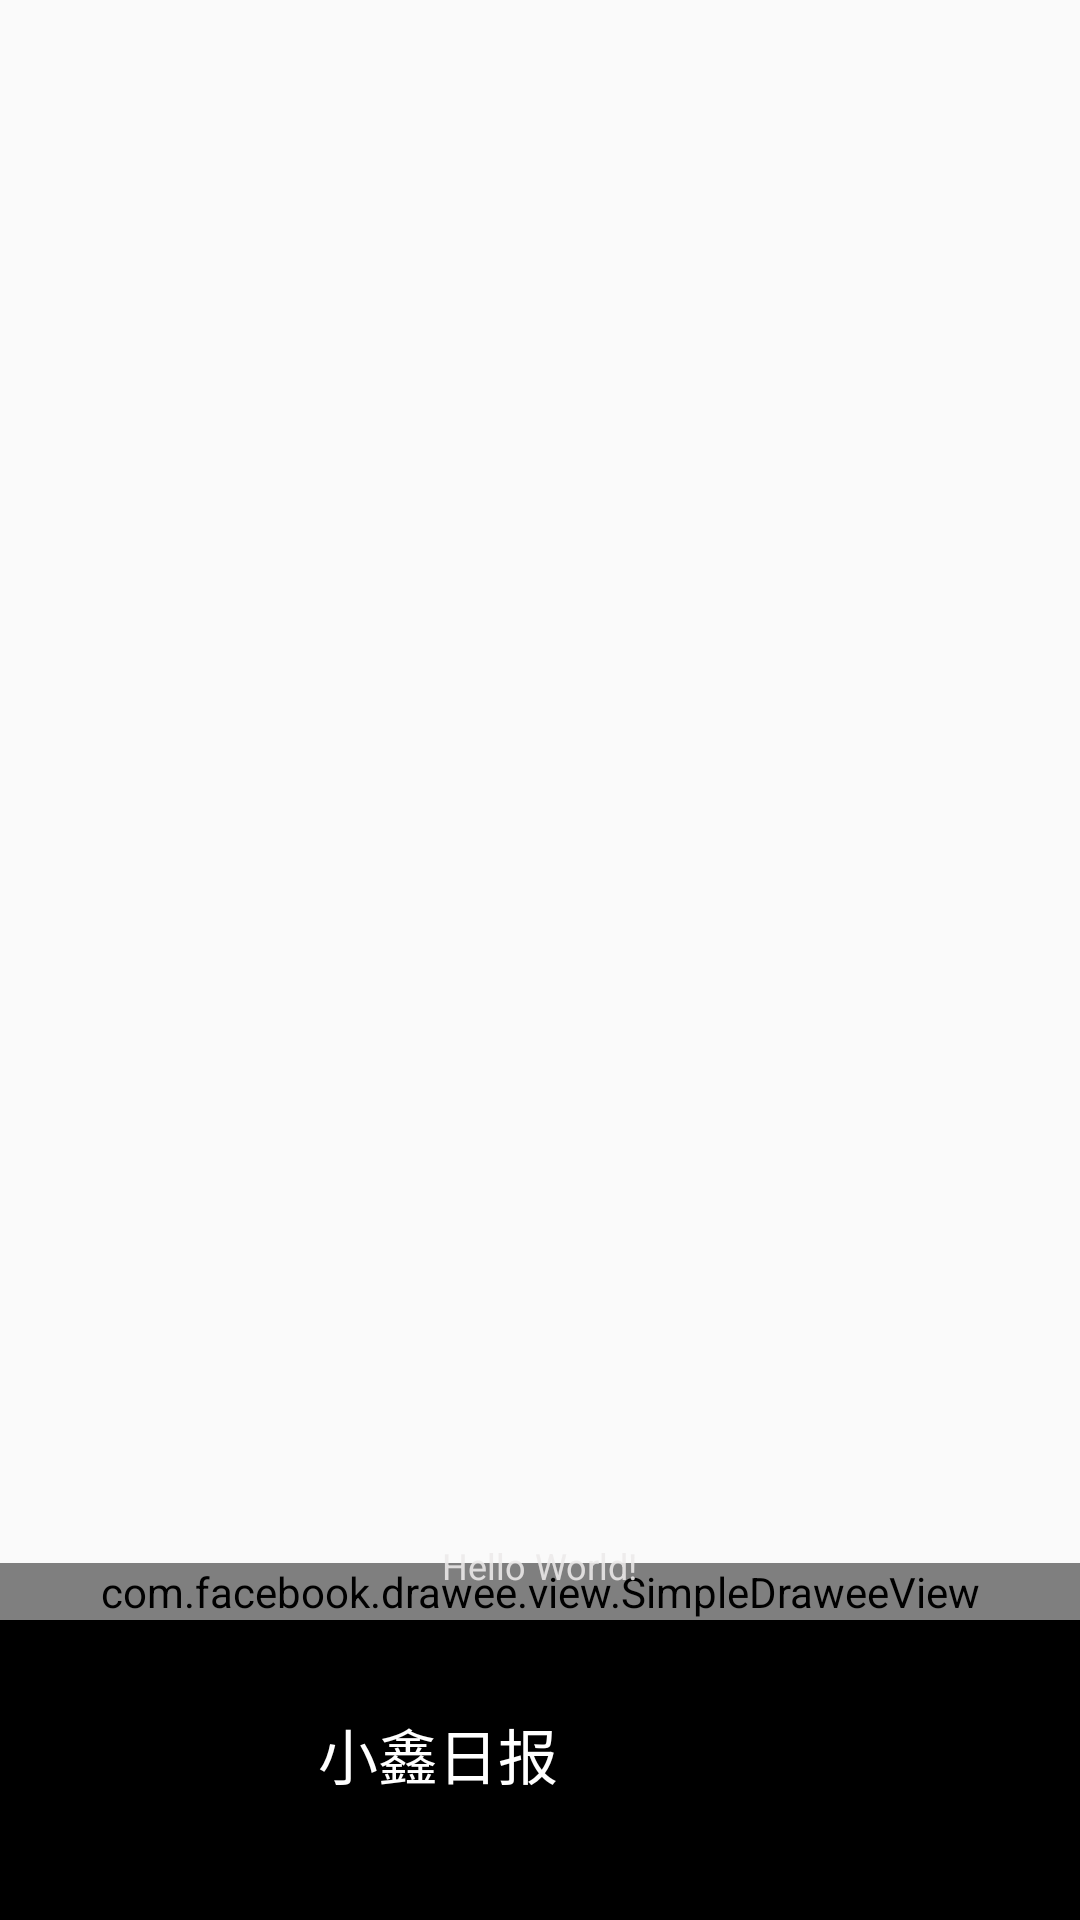

Reconstruct the res/layout file that produces this screen, plus the resources it refers to.
<!-- AndroidManifest.xml: application theme AppTheme -->
<!-- res/layout/activity_start.xml -->
<?xml version="1.0" encoding="utf-8"?>
<RelativeLayout xmlns:android="http://schemas.android.com/apk/res/android"
    xmlns:fresco="http://schemas.android.com/apk/res-auto"
    xmlns:tools="http://schemas.android.com/tools"
    android:layout_width="match_parent"
    android:layout_height="match_parent"
    tools:context=".main.StartActivity">

    <com.facebook.drawee.view.SimpleDraweeView
        android:id="@+id/my_image_view"
        android:layout_width="match_parent"
        android:layout_height="wrap_content"
        android:layout_above="@+id/relativeLayout"
        fresco:actualImageScaleType="focusCrop"
        fresco:viewAspectRatio="0.61" />
    

    <TextView
        android:id="@+id/start_txt_text"
        android:layout_width="wrap_content"
        android:layout_height="wrap_content"
        android:layout_above="@+id/relativeLayout"
        android:layout_centerHorizontal="true"
        android:layout_marginBottom="10dp"
        android:text="Hello World!"
        android:textColor="@color/start_text"
        android:textSize="@dimen/text_size_12" />

    <RelativeLayout
        android:id="@+id/relativeLayout"
        android:layout_width="match_parent"
        android:layout_height="100dp"
        android:layout_alignParentBottom="true"
        android:background="@color/black">

        <TextView
            android:layout_width="wrap_content"
            android:layout_height="wrap_content"
            android:layout_alignParentStart="true"
            android:layout_marginStart="106dp"
            android:layout_marginTop="30dp"
            android:text="@string/xiaoxin"
            android:textColor="@color/white"
            android:textSize="@dimen/text_size_20" />
    </RelativeLayout>
</RelativeLayout>
<!-- resources referenced by this layout -->
<resources>
  <color name="black">#000000</color>
  <color name="start_text">#e2ece9e9</color>
  <color name="white">#ffffff</color>
  <dimen name="text_size_12">12sp</dimen>
  <dimen name="text_size_20">20sp</dimen>
  <string name="xiaoxin">小鑫日报</string>
  <style name="AppTheme" parent="Theme.AppCompat.Light.NoActionBar">
          
          <item name="colorPrimary">@color/colorPrimary</item>
          <item name="colorPrimaryDark">@color/colorPrimary</item>
          <item name="colorAccent">@color/colorAccent</item>
          <item name="actionOverflowButtonStyle">@style/OverflowButtonStyle</item>
      </style>
  <color name="colorPrimary">#2ac5f9</color>
  <color name="colorAccent">#FF4081</color>
  <style name="OverflowButtonStyle" parent="@android:style/Widget.ActionButton.Overflow">
          <item name="android:src">@drawable/ic_more_vert_white_24dp</item>
      </style>
</resources>
